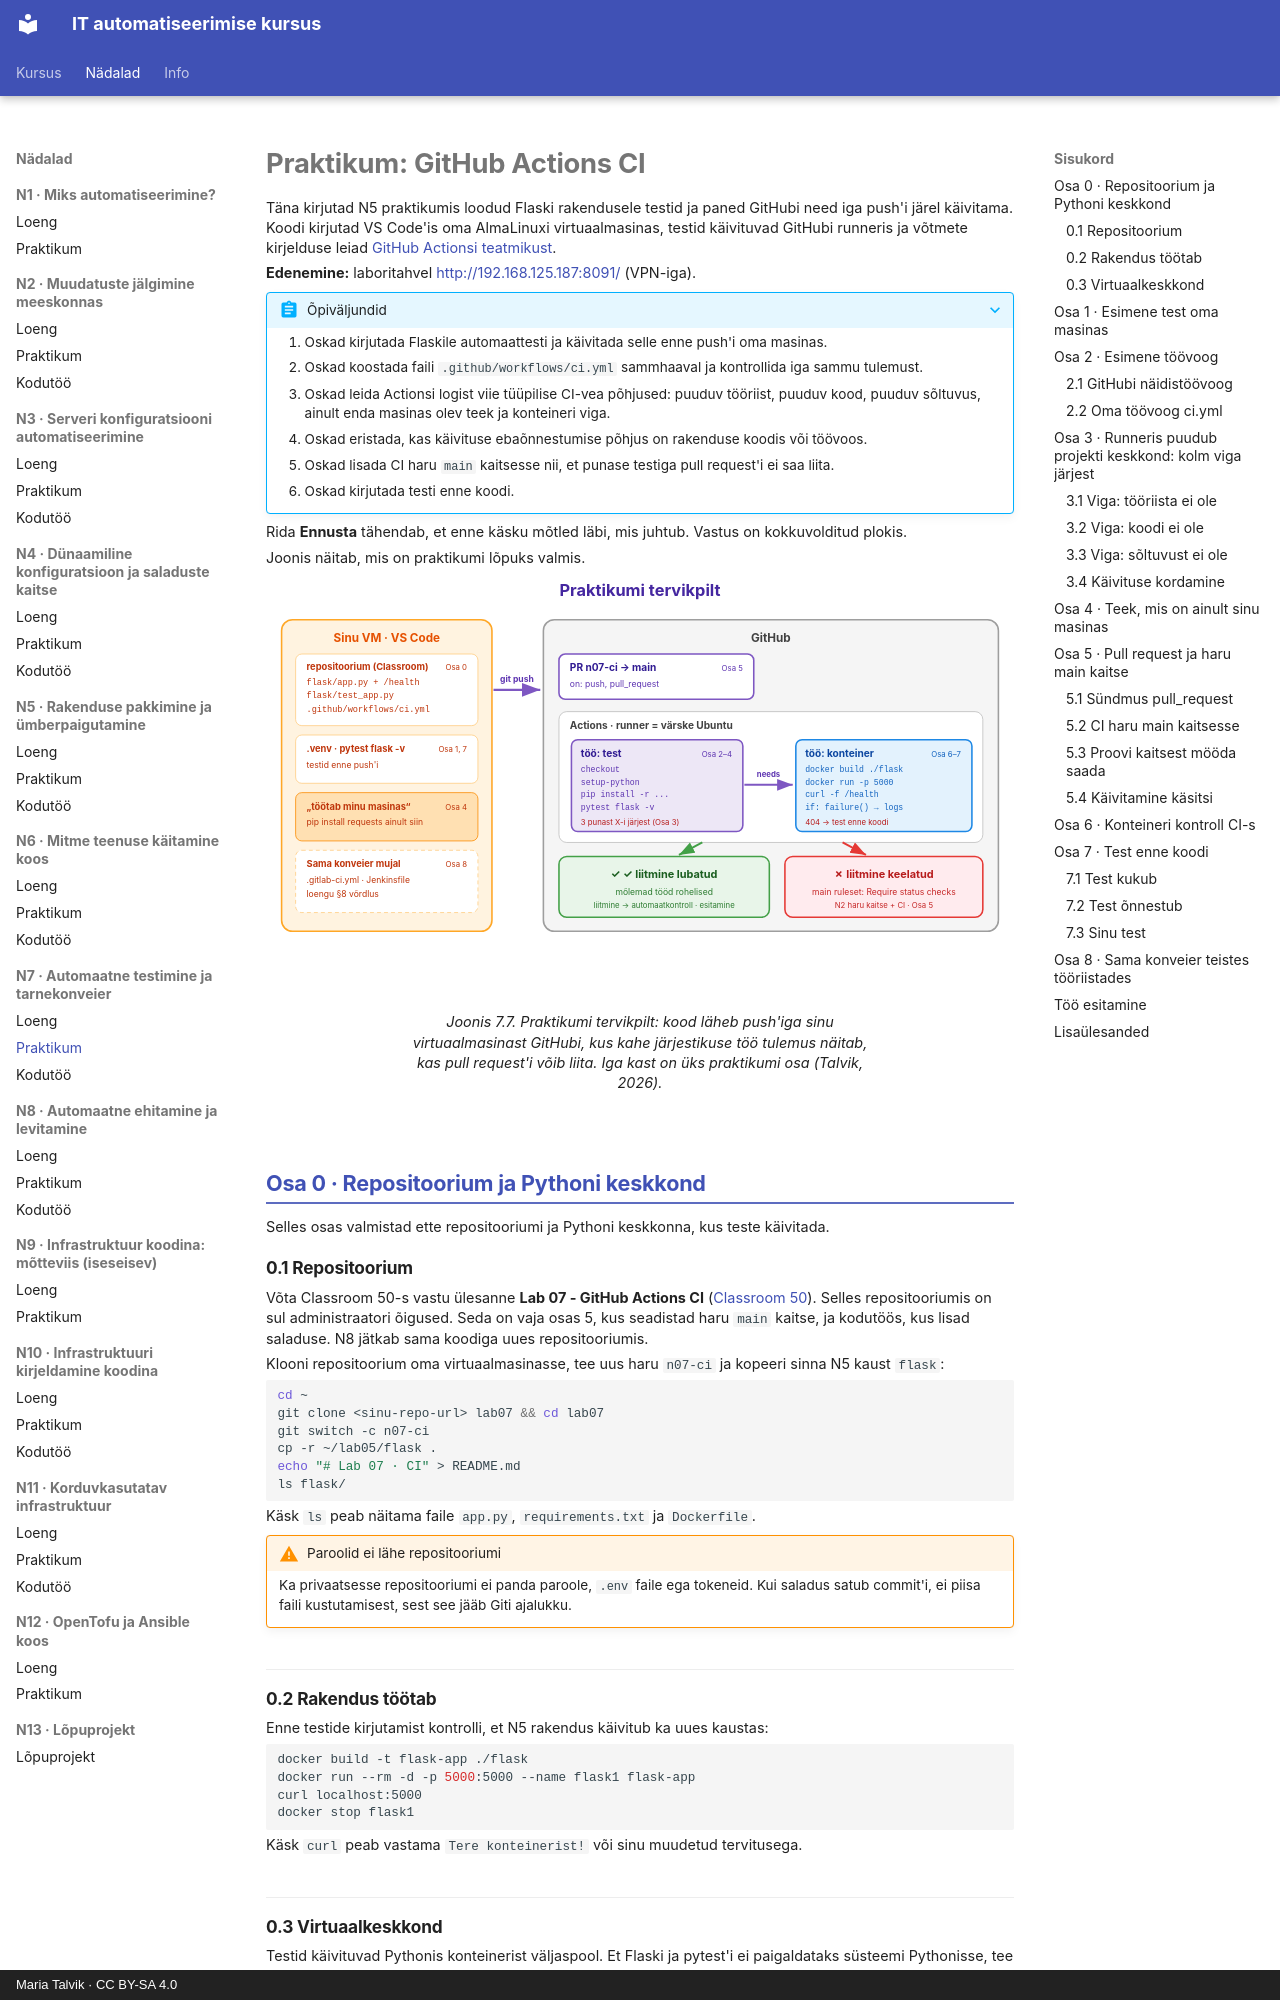

repository: hkhk-automation/devops · page: week07/lab/index.html · generator: mkdocs · copyright: Maria Talvik · CC BY-SA 4.0

---
tags:
  - CI
  - GitHubActions
  - Testimine
  - Praktikum
---

# Praktikum: GitHub Actions CI

Täna kirjutad N5 praktikumis loodud Flaski rakendusele testid ja paned GitHubi need iga push'i järel käivitama. Koodi kirjutad VS Code'is oma AlmaLinuxi virtuaalmasinas, testid käivituvad GitHubi runneris ja võtmete kirjelduse leiad [GitHub Actionsi teatmikust](../github-actions.md).

**Edenemine:** laboritahvel <http://192.168.125.187:8091/> (VPN-iga).

??? abstract "Õpiväljundid"

    1. Oskad kirjutada Flaskile automaattesti ja käivitada selle enne push'i oma masinas.
    2. Oskad koostada faili `.github/workflows/ci.yml` sammhaaval ja kontrollida iga sammu tulemust.
    3. Oskad leida Actionsi logist viie tüüpilise CI-vea põhjused: puuduv tööriist, puuduv kood, puuduv sõltuvus, ainult enda masinas olev teek ja konteineri viga.
    4. Oskad eristada, kas käivituse ebaõnnestumise põhjus on rakenduse koodis või töövoos.
    5. Oskad lisada CI haru `main` kaitsesse nii, et punase testiga pull request'i ei saa liita.
    6. Oskad kirjutada testi enne koodi.

Rida **Ennusta** tähendab, et enne käsku mõtled läbi, mis juhtub. Vastus on kokkuvolditud plokis.

Joonis näitab, mis on praktikumi lõpuks valmis.

<figure markdown="span">
  ![Vasakul õppija virtuaalmasin: Classroomi repositooriumis flask/app.py, test_app.py ja ci.yml, virtuaalkeskkonnas pytest, teegi requests näide ning GitLabi ja Jenkinsi võrdlus. git push viib GitHubi, kus pull request n07-ci käivitab Actionsis töö test (checkout, setup-python, pip install, pytest) ja selle järel töö konteiner (docker build, run, curl /health). Kui mõlemad on rohelised, on liitmine lubatud. Kui üks on punane, keelab haru main ruleset liitmise](../images/n07_labi_ylevaade.svg)
  <figcaption>Joonis 7.7. Praktikumi tervikpilt: kood läheb push'iga sinu virtuaalmasinast GitHubi, kus kahe järjestikuse töö tulemus näitab, kas pull request'i võib liita. Iga kast on üks praktikumi osa (Talvik, 2026).</figcaption>
</figure>

## Osa 0 · Repositoorium ja Pythoni keskkond

Selles osas valmistad ette repositooriumi ja Pythoni keskkonna, kus teste käivitada.

### 0.1 Repositoorium

Võta Classroom 50-s vastu ülesanne **Lab 07 - GitHub Actions CI** ([Classroom 50](https://classroom50.org/hkhk-automation/it24-automatiseerimine/assignments)). Selles repositooriumis on sul administraatori õigused. Seda on vaja osas 5, kus seadistad haru `main` kaitse, ja kodutöös, kus lisad saladuse. N8 jätkab sama koodiga uues repositooriumis.

Klooni repositoorium oma virtuaalmasinasse, tee uus haru `n07-ci` ja kopeeri sinna N5 kaust `flask`:

```bash
cd ~
git clone <sinu-repo-url> lab07 && cd lab07
git switch -c n07-ci
cp -r ~/lab05/flask .
echo "# Lab 07 · CI" > README.md
ls flask/
```

Käsk `ls` peab näitama faile `app.py`, `requirements.txt` ja `Dockerfile`.

!!! warning "Paroolid ei lähe repositooriumi"
    Ka privaatsesse repositooriumi ei panda paroole, `.env` faile ega tokeneid. Kui saladus satub commit'i, ei piisa faili kustutamisest, sest see jääb Giti ajalukku.

### 0.2 Rakendus töötab

Enne testide kirjutamist kontrolli, et N5 rakendus käivitub ka uues kaustas:

```bash
docker build -t flask-app ./flask
docker run --rm -d -p 5000:5000 --name flask1 flask-app
curl localhost:5000
docker stop flask1
```

Käsk `curl` peab vastama `Tere konteinerist!` või sinu muudetud tervitusega.

### 0.3 Virtuaalkeskkond

Testid käivituvad Pythonis konteinerist väljaspool. Et Flaski ja pytest'i ei paigaldataks süsteemi Pythonisse, tee projektile oma **virtuaalkeskkond** (venv). See on kaust `.venv`, kuhu paigaldatakse ainult selle projekti paketid. Kausta ei panda Giti, seepärast lisad selle faili `.gitignore`.

```bash
python3 -m venv .venv
source .venv/bin/activate
pip install -r flask/requirements.txt pytest
echo ".venv/" >> .gitignore
```

Käsuviiba ette ilmub `(.venv)`. See tähendab, et käsud `python` ja `pip` kasutavad nüüd projekti virtuaalkeskkonda.

??? warning "Kui `python3 -m venv` annab vea `No module named venv` või `ensurepip`"
    AlmaLinuxis on Python olemas, aga mõnes virtuaalmasinas puudub pip. Paigalda see käsuga `sudo dnf install -y python3-pip` ja proovi uuesti.

??? warning "Kui uues terminalis tuleb viga `pytest: command not found`"
    Virtuaalkeskkond kehtib ainult selles terminalis, kus käivitasid `source .venv/bin/activate`. Igas uues terminalis käivita see käsk uuesti. Kui VS Code küsib all paremal **Select interpreter**, vali `.venv`.
